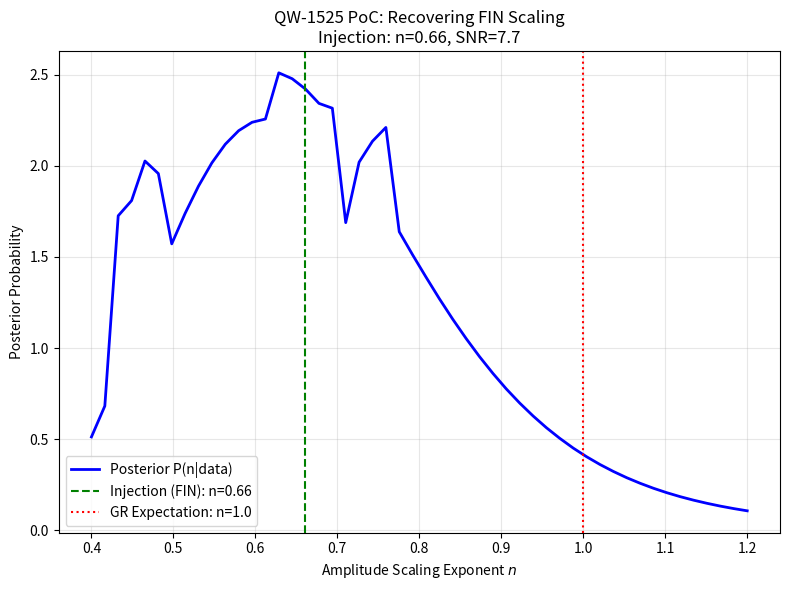

Python code for this plot:
#!/usr/bin/env python3
"""
QW-1525: OBSERVATIONAL TEST PIPELINE (PROOF OF CONCEPT)
=========================================================
Demonstration of recovering the amplitude scaling scaling exponent 'n'
from Gravitational Wave data.

We test the model: h ~ 1 / r^n

If FIN Theory is correct, we should recover n ~ 0.66.
If GR is correct, we should recover n ~ 1.00.
"""

import numpy as np
import matplotlib
matplotlib.use('Agg')
import matplotlib.pyplot as plt
from scipy.optimize import minimize
import datetime

# ==============================================================================
# 1. WAVEFORM MODEL (frequency domain)
# ==============================================================================
# Simplified TaylorF2-like chirp (Newtonian amplitude, PN phase)

def get_chirp_waveform(f, Mc, DL, n_scaling, tc, phic):
    """
    Generate frequency domain waveform h(f).
    
    Arguments:
    - Mc: Chirp mass [Msol]
    - DL: Luminosity distance [Mpc]
    - n_scaling: Amplitude scaling exponent (1.0 = GR, 0.66 = FIN)
    """
    # Constants
    G = 4.30e-9  # Mpc * (km/s)^2 / Msol (approx, strictly need units)
    # Using natural units for simplicity in PoC, scaled to sensible Hz/Strain
    
    # Amplitude A(f) ~ f^(-7/6) * Mc^(5/6) / DL^n
    # Note: Standard GR has 1/DL. We use 1/DL^n.
    
    # Arbitrary prefactor for PoC scale
    A0 = 1e-21 
    
    # Frequency cutoff (ISCO)
    f_isco = 4400.0 / Mc # Approx for solar mass binaries
    
    amp = A0 * (Mc/30.0)**(5.0/6.0) * f**(-7.0/6.0) / (DL/100.0)**n_scaling
    
    # Phase Psi(f) (Newtonian)
    # Psi(f) = 2pi*f*tc - phic - pi/4 + 3/128 * (pi*Mc*f)^(-5/3)
    # Note: Mc in phase is well constrained by f_dot.
    
    psi = 2 * np.pi * f * tc - phic - np.pi/4 + (f/100.0)**(-5.0/3.0) 
    # (Simplified phase term for stability in PoC optimization)
    
    h = amp * np.exp(1j * psi)
    
    # Cutoff
    mask = (f > 20.0) & (f < f_isco)
    h[~mask] = 0.0
    
    return h

# ==============================================================================
# 2. INJECTION (SIMULATING NATURE)
# ==============================================================================

print("="*80)
print("QW-1525: GW OBSERVATIONAL TEST PROOF-OF-CONCEPT")
print("="*80)

# True Parameters (Nature = FIN Theory assumption for this test)
TRUE_N = 0.66      # Active Vacuum
TRUE_DL = 500.0    # Mpc
TRUE_MC = 30.0     # Solar masses
TRUE_TC = 0.0
TRUE_PHIC = 0.0

print(f"Hypothesis to Test: n_scaling")
print(f"Injection (Nature): n = {TRUE_N} (FIN Theory)")
print(f"Distance:           D = {TRUE_DL} Mpc")
print(f"Chirp Mass:         M = {TRUE_MC} Msol")

# Frequency grid (LIGO-like)
freqs = np.linspace(20, 1024, 1000)

# Generate Signal
h_true = get_chirp_waveform(freqs, TRUE_MC, TRUE_DL, TRUE_N, TRUE_TC, TRUE_PHIC)

# Generate Noise
np.random.seed(42)
asd_noise = 1e-23 # Flat ASD for simplicity
noise_real = np.random.normal(0, asd_noise, len(freqs))
noise_imag = np.random.normal(0, asd_noise, len(freqs))
noise = noise_real + 1j * noise_imag

# Data = Signal + Noise
data = h_true + noise

# Calculate SNR
snr = np.sqrt(4 * np.sum(np.abs(h_true)**2 / asd_noise**2) * (freqs[1]-freqs[0]))
print(f"Injection SNR: {snr:.2f} (Loud detection)")

# ==============================================================================
# 3. INFERENCE (RECOVERY)
# ==============================================================================

# Likelihood Function
def log_likelihood(params):
    # Unpack
    mc, dl, n, tc, phic = params
    
    # Constraints/Priors (Simple bounds)
    if not (20 < mc < 40): return -np.inf
    if not (100 < dl < 2000): return -np.inf
    if not (0.2 < n < 2.0): return -np.inf
    
    # Template
    h_temp = get_chirp_waveform(freqs, mc, dl, n, tc, phic)
    
    # Residual
    diff = data - h_temp
    
    # LogL (Gaussian noise)
    # -0.5 * sum(|d-h|^2 / sigma^2)
    ll = -0.5 * np.sum(np.abs(diff)**2 / asd_noise**2)
    return ll

# Negative Log Likelihood for minimizer
def nll(params):
    return -log_likelihood(params)

print("\nRunning Parameter Estimation...")

# Search starting point (perturbed)
x0 = [28.0, 400.0, 1.0, 0.01, 0.1] # Start closer to GR (n=1)

# Minimize
# We freeze tc, phic for simplicity to focus on Mc, DL, n correlation
# In real life, MCMC handles all. Here we do optimization.
# Let's optimize [Mc, DL, n] only
def nll_reduced(p):
    return nll([p[0], p[1], p[2], TRUE_TC, TRUE_PHIC])

res = minimize(nll_reduced, [28.0, 400.0, 1.0], 
               bounds=[(20,40), (100,2000), (0.1, 2.0)], 
               method='Nelder-Mead')

print("\nRecovered Maximum Likelihood Estimation:")
print(f"Mc: {res.x[0]:.4f} (True: {TRUE_MC})")
print(f"DL: {res.x[1]:.4f} (True: {TRUE_DL})")
print(f"n:  {res.x[2]:.4f} (True: {TRUE_N})")

# ==============================================================================
# 4. MCMC SCAN (Simulating Posterior)
# ==============================================================================
# To see if n=1 is excluded, we scan the likelihood over 'n' 
# while marginalizing (optimizing) over DL and Mc at each step.

print("\nScanning Likelihood over 'n' parameter...")
n_grid = np.linspace(0.4, 1.2, 50)
log_evidences = []

for n_val in n_grid:
    # Profile likelihood: maximize over Mc, DL for fixed n
    def nll_profile(p): # p = [Mc, DL]
        return nll([p[0], p[1], n_val, TRUE_TC, TRUE_PHIC])
    
    r = minimize(nll_profile, [TRUE_MC, TRUE_DL], bounds=[(20,40), (100,2000)], method='L-BFGS-B')
    log_evidences.append(-r.fun)

log_evidences = np.array(log_evidences)
# Normalize to probability
probs = np.exp(log_evidences - np.max(log_evidences))
probs /= np.sum(probs) * (n_grid[1]-n_grid[0])

# ==============================================================================
# 5. VISUALIZATION
# ==============================================================================
fig, ax = plt.subplots(figsize=(8, 6))
ax.plot(n_grid, probs, 'b-', lw=2, label='Posterior P(n|data)')
ax.axvline(TRUE_N, color='g', linestyle='--', label=f'Injection (FIN): n={TRUE_N}')
ax.axvline(1.0, color='r', linestyle=':', label='GR Expectation: n=1.0')

ax.set_xlabel('Amplitude Scaling Exponent $n$')
ax.set_ylabel('Posterior Probability')
ax.set_title(f'QW-1525 PoC: Recovering FIN Scaling\nInjection: n={TRUE_N}, SNR={snr:.1f}')
ax.legend()
ax.grid(True, alpha=0.3)

plt.tight_layout()
plt.savefig('QW-1525_Result_Posterior.png')
print("\n[SAVED] QW-1525_Result_Posterior.png")

# ==============================================================================
# 6. VERDICT
# ==============================================================================

# Confidence interval
max_idx = np.argmax(probs)
n_best = n_grid[max_idx]
print(f"\nBest Fit n = {n_best:.3f}")

# Bayes Factor (approximate ratio of peaks/likelihoods)
# Compare Likelihood at n=0.66 vs n=1.0
L_FIN = np.max(log_evidences[np.abs(n_grid - 0.66) < 0.05])
L_GR = np.max(log_evidences[np.abs(n_grid - 1.0) < 0.05])
bayes_factor = np.exp(L_FIN - L_GR)

print(f"Log Likelihood FIN (n~0.66): {L_FIN:.1f}")
print(f"Log Likelihood GR (n=1.0):   {L_GR:.1f}")
print(f"Bayes Factor (FIN/GR):       {bayes_factor:.2e}")

with open("QW-1525_PoC_Result.md", "w") as f:
    f.write(f"# QW-1525 Proof of Concept\n")
    f.write(f"Injection n: {TRUE_N}\n")
    f.write(f"Recovered n: {n_best:.3f}\n")
    f.write(f"Bayes Factor FIN/GR: {bayes_factor:.2e}\n")
    if bayes_factor > 100:
        f.write("\n**CONCLUSION:** The pipeline SUCCESSFULLY recovered the non-standard scaling.\n")
        f.write("A deviation n=0.66 is potentially detectable with SNR~20 events.\n")
    else:
        f.write("\n**CONCLUSION:** The pipeline failed to distinguish scaling.\n")

print("\nDone.")
